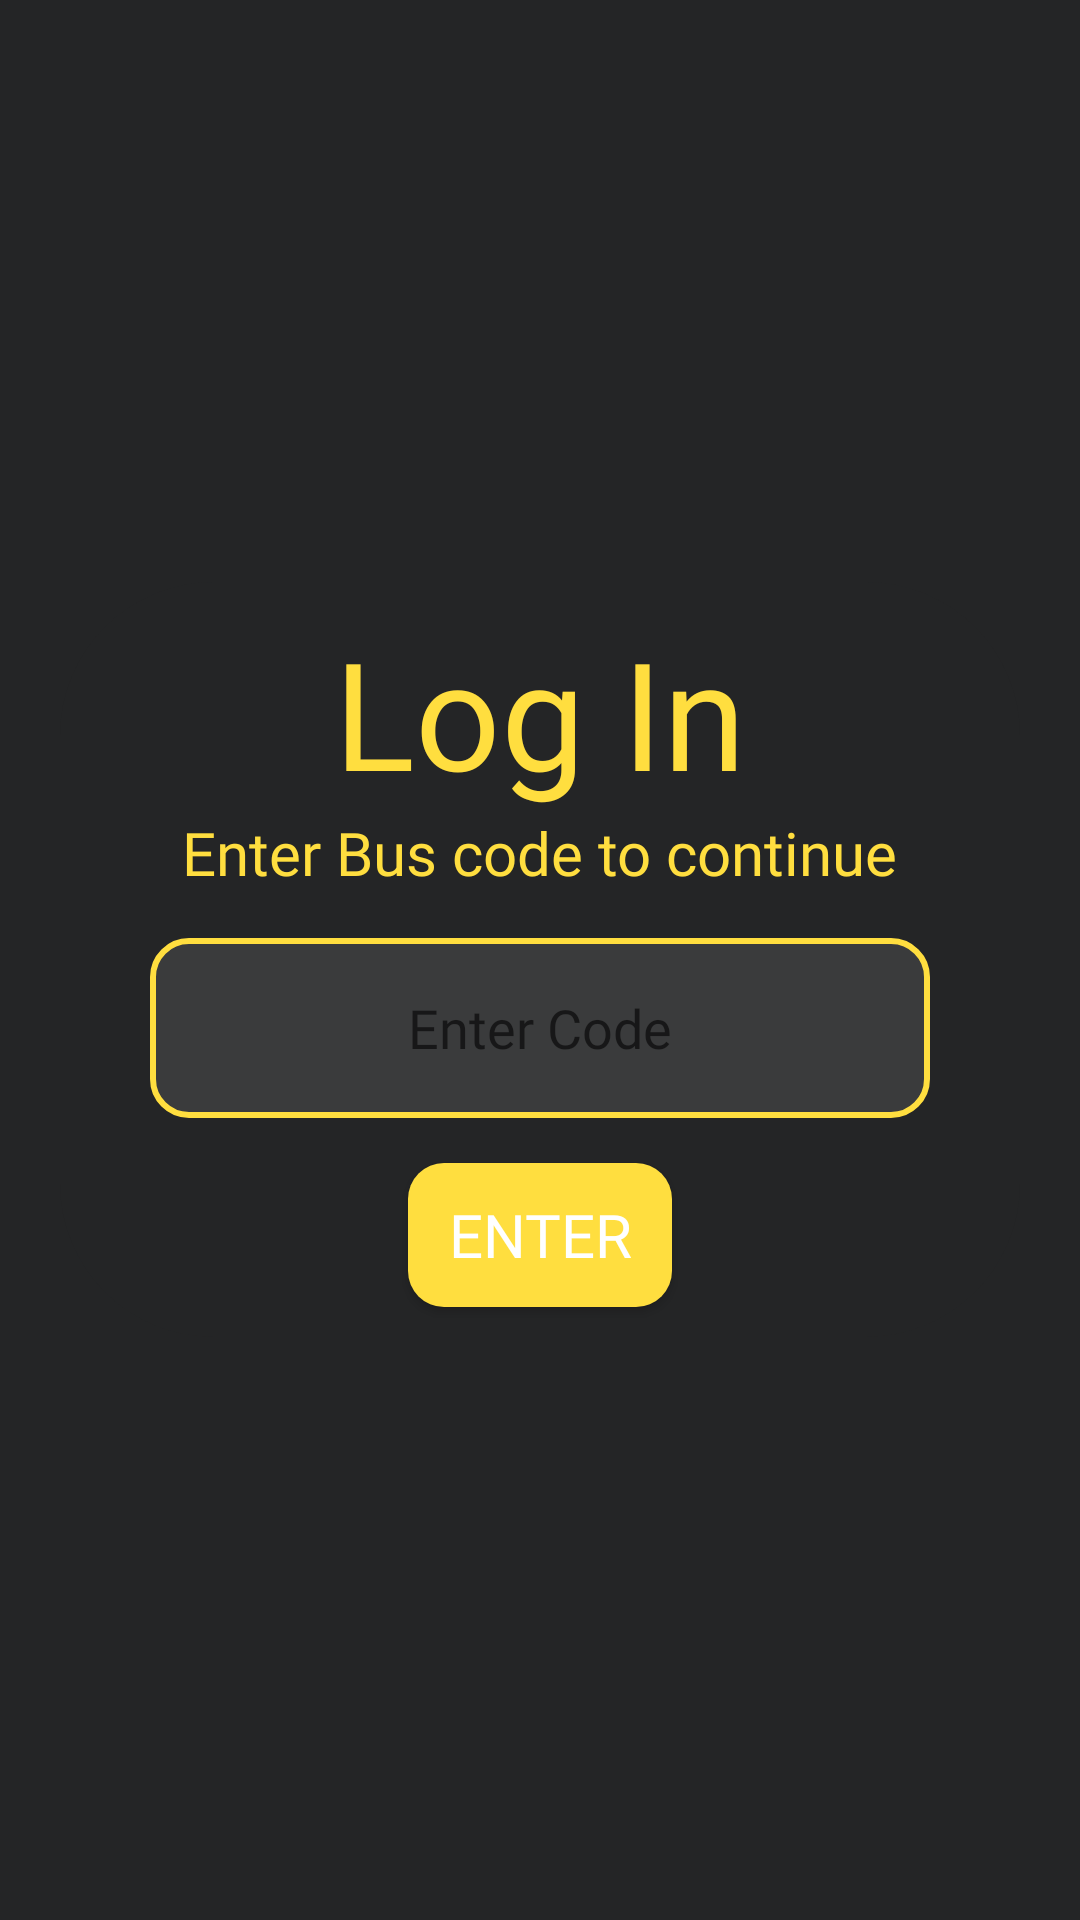

This screen was rendered from an Android layout file. Write that file and the resources it references.
<!-- AndroidManifest.xml: application theme Theme.Whatever -->
<!-- res/layout/activity_sign_in.xml -->
<?xml version="1.0" encoding="utf-8"?>
<RelativeLayout xmlns:android="http://schemas.android.com/apk/res/android"
    xmlns:app="http://schemas.android.com/apk/res-auto"
    xmlns:tools="http://schemas.android.com/tools"
    android:layout_width="match_parent"
    android:layout_height="match_parent"
    android:background="#242526"
    tools:context=".sign_In">
    <androidx.cardview.widget.CardView
        android:layout_width="match_parent"
        android:layout_height="wrap_content"
        android:elevation="-1dp"
        android:layout_margin="20dp"
        android:layout_centerVertical="true"
        app:cardElevation="0dp"
        app:cardBackgroundColor="#242526"

        app:cardCornerRadius="51dp">
        <androidx.constraintlayout.widget.ConstraintLayout
            android:layout_width="match_parent"
            android:layout_height="match_parent">
            <TextView
                android:id="@+id/LoginText"
                android:layout_width="wrap_content"
                android:layout_height="wrap_content"
                android:fontFamily="@font/mainfont2"
                android:text="Log In"
                android:textColor="#ffde3f"
                android:layout_marginTop="10dp"
                android:textSize="50dp"
                app:layout_constraintLeft_toLeftOf="parent"
                app:layout_constraintRight_toRightOf="parent"
                app:layout_constraintTop_toTopOf="parent"/>
            <TextView
                android:id="@+id/EnterBusCode"
                android:layout_width="wrap_content"
                android:layout_height="wrap_content"
                android:textColor="#ffde3f"
                android:fontFamily="@font/mainfont2"
                android:textSize="20dp"
                android:text="Enter Bus code to continue"
                app:layout_constraintTop_toBottomOf="@id/LoginText"
                app:layout_constraintLeft_toLeftOf="parent"
                app:layout_constraintBottom_toTopOf="@id/cde"
                android:layout_marginBottom="15dp"
app:layout_constraintRight_toRightOf="parent"/>
            <EditText
                android:id="@+id/cde"
                android:layout_width="match_parent"
                android:layout_height="60dp"
                android:background="@drawable/button"
                android:hint="Enter Code"
                android:fontFamily="@font/mainfont"
                android:textAlignment="center"
                app:layout_constraintTop_toBottomOf="@id/EnterBusCode"
                android:layout_marginHorizontal="30dp"
                app:layout_constraintLeft_toLeftOf="parent"
                app:layout_constraintRight_toRightOf="parent"
                app:layout_constraintBottom_toTopOf="@id/signIn"
                android:inputType="numberPassword"
                android:textColor="#ffde3f" />
            <Button
                android:id="@+id/signIn"
                android:layout_width="wrap_content"
                android:layout_height="wrap_content"
                android:background="@drawable/button2"
                android:text="Enter"
                android:textColor="@color/white"
                app:layout_constraintTop_toBottomOf="@id/cde"
                android:fontFamily="@font/mainfont2"
                android:layout_marginHorizontal="100dp"
                app:layout_constraintLeft_toLeftOf="parent"
                app:layout_constraintRight_toRightOf="parent"
                android:layout_marginTop="15dp"
                android:layout_marginBottom="10dp"
                app:layout_constraintBottom_toBottomOf="parent"
                android:textSize="20dp"/>
        </androidx.constraintlayout.widget.ConstraintLayout>
    </androidx.cardview.widget.CardView>
</RelativeLayout>
<!-- resources referenced by this layout -->
<resources>
  <color name="white">#FFFFFFFF</color>
  <!-- drawable button (drawable) -->
  <?xml version="1.0" encoding="utf-8"?>
  <shape xmlns:android="http://schemas.android.com/apk/res/android">
      <solid android:color="#3a3b3c"/>
      <corners android:radius="12dp"/>
      <stroke android:width="2dp"/>
      <stroke android:color="#ffde3f"/>
  </shape>
  <!-- drawable button2 (drawable) -->
  <?xml version="1.0" encoding="utf-8"?>
  <shape xmlns:android="http://schemas.android.com/apk/res/android">
      <solid android:color="@color/appYellow"/>
      <corners android:radius="12dp"/>
  </shape>
  <style name="Theme.Whatever" parent="Theme.AppCompat.DayNight.NoActionBar">
          
          <item name="colorPrimary">@color/white</item>
          <item name="colorPrimaryVariant">@color/white</item>
          <item name="colorOnPrimary">@color/white</item>
          
          <item name="colorSecondary">@color/teal_200</item>
          <item name="colorSecondaryVariant">@color/teal_700</item>
          <item name="colorOnSecondary">@color/black</item>
          
          <item name="android:statusBarColor">#017dc7</item>
          
      </style>
  <color name="appYellow">#ffde3f</color>
  <color name="teal_200">#FF03DAC5</color>
  <color name="teal_700">#FF018786</color>
  <color name="black">#FF000000</color>
</resources>
